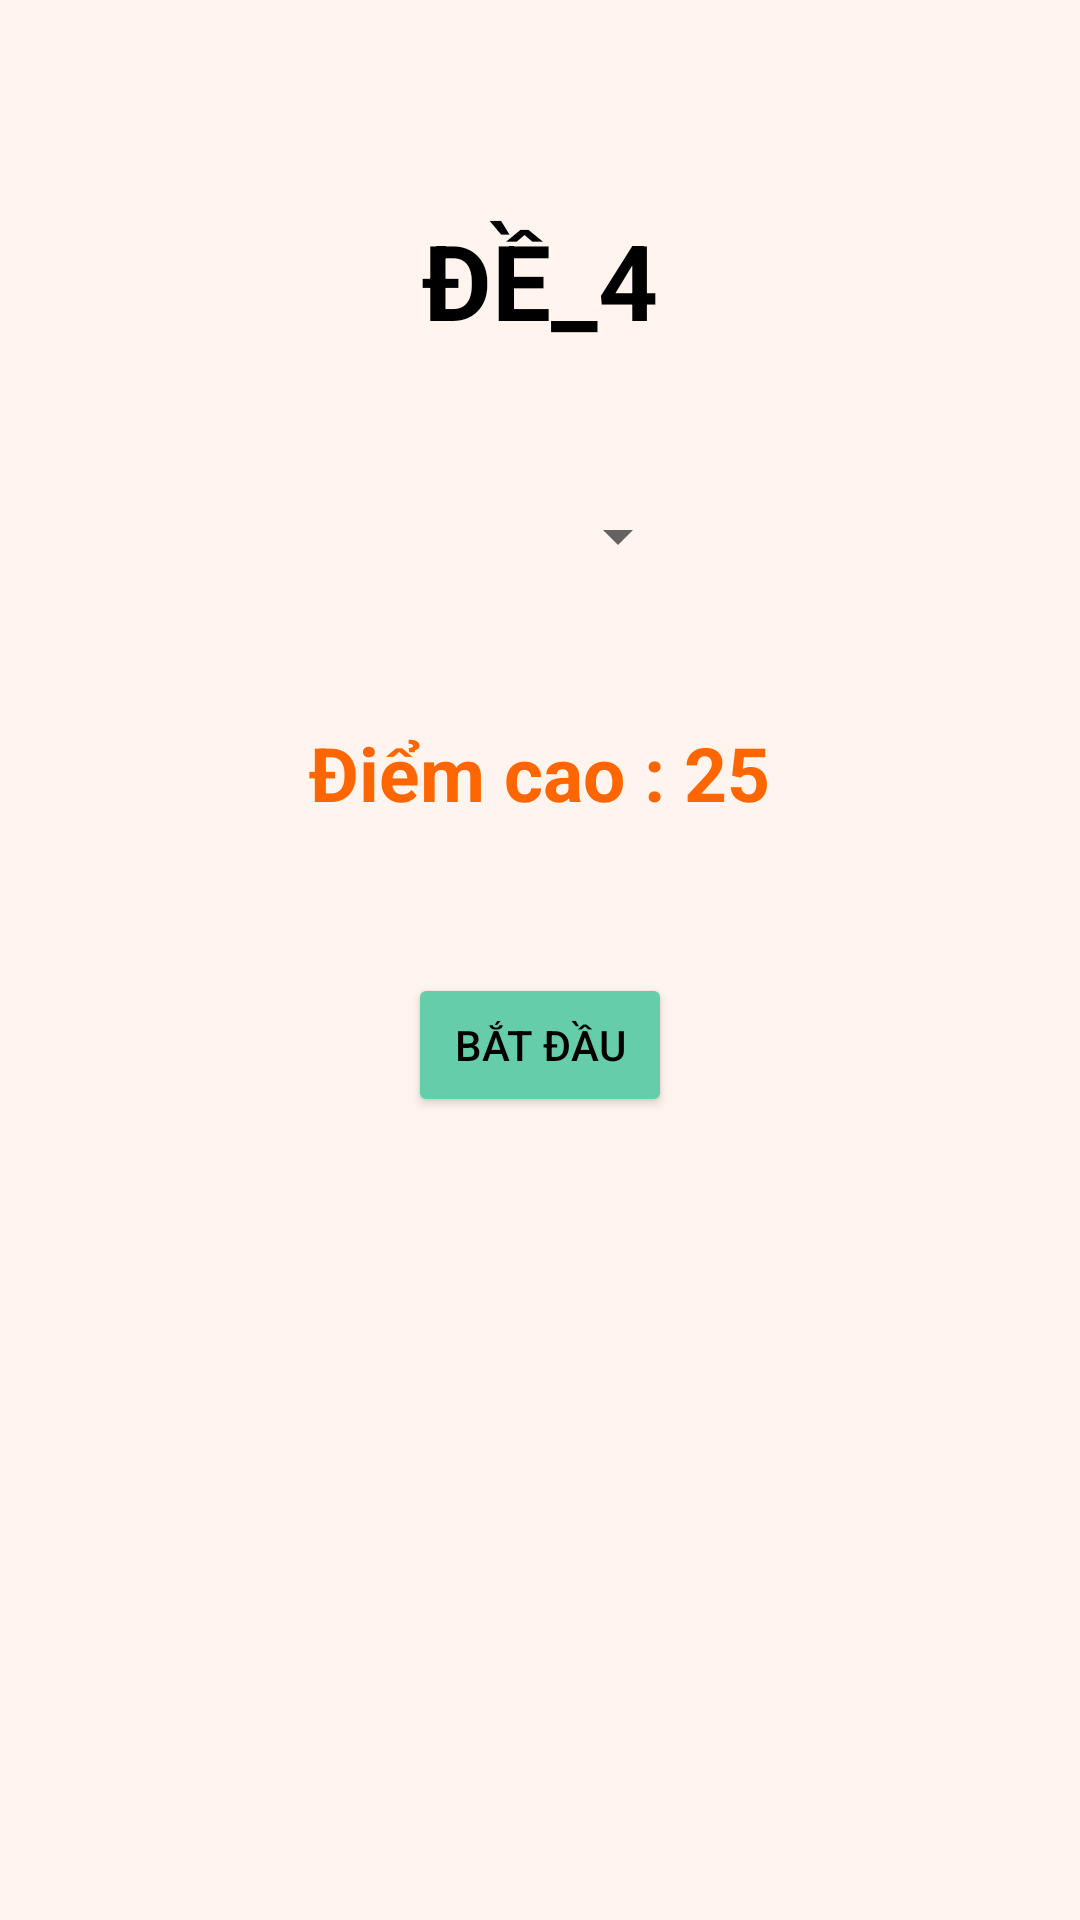

Layout XML and referenced resources for this Android screen:
<!-- AndroidManifest.xml: application theme Theme.LuyệnThiBằngLáiXeB1 -->
<!-- res/layout/activity_3.xml -->
<?xml version="1.0" encoding="utf-8"?>
<LinearLayout xmlns:android="http://schemas.android.com/apk/res/android"
    xmlns:app="http://schemas.android.com/apk/res-auto"
    xmlns:tools="http://schemas.android.com/tools"
    android:layout_width="match_parent"
    android:layout_height="match_parent"
    android:orientation="vertical"
    android:background="#FFF5EE"
    tools:context=".Activity3">

    <TextView
        android:layout_width="match_parent"
        android:layout_height="wrap_content"
        android:layout_marginTop="70dp"
        android:gravity="center"
        android:text="@string/Đề_4"
        android:textColor="@color/black"
        android:textSize="35sp"
        android:textStyle="bold">
    </TextView>
    <Spinner
        android:layout_width="100dp"
        android:layout_height="wrap_content"
        android:layout_gravity="center"
        android:layout_marginTop="50dp"
        android:id="@+id/spinner_category">
    </Spinner>
    <TextView
        android:id="@+id/textview_high_score"
        android:textColor="#FFFF6600"
        android:textSize="25sp"
        android:textStyle="bold"
        android:layout_marginTop="50dp"
        android:text="@string/Điemcao25"
        android:layout_gravity="center"
        android:layout_width="wrap_content"
        android:layout_height="wrap_content">
    </TextView>
    <Button
        android:id="@+id/button_start_question"
        android:textColor="@color/black"
        android:backgroundTint="#66CDAA"
        android:layout_marginTop="50dp"
        android:layout_gravity="center"
        android:text="@string/Bắt_đầu"
        android:layout_width="wrap_content"
        android:layout_height="wrap_content">

    </Button>

</LinearLayout>
<!-- resources referenced by this layout -->
<resources>
  <style name="Theme.LuyệnThiBằngLáiXeB1" parent="Theme.MaterialComponents.DayNight.NoActionBar">
          
          <item name="colorPrimary">@color/purple_500</item>
          <item name="colorPrimaryVariant">@color/purple_700</item>
          <item name="colorOnPrimary">@color/white</item>
          
          <item name="colorSecondary">@color/teal_200</item>
          <item name="colorSecondaryVariant">@color/teal_700</item>
          <item name="colorOnSecondary">@color/black</item>
          
          <item name="android:statusBarColor">?attr/colorPrimaryVariant</item>
          
      </style>
  <!-- not gathered from this repository: default colours our renderer supplied (Android Studio template values) -->
  <color name="purple_500">#FF6200EE</color>
  <color name="purple_700">#FF3700B3</color>
  <color name="teal_200">#FF03DAC5</color>
  <color name="teal_700">#FF018786</color>
  <color name="black">#FF000000</color>
  <color name="white">#FFFFFFFF</color>
</resources>
